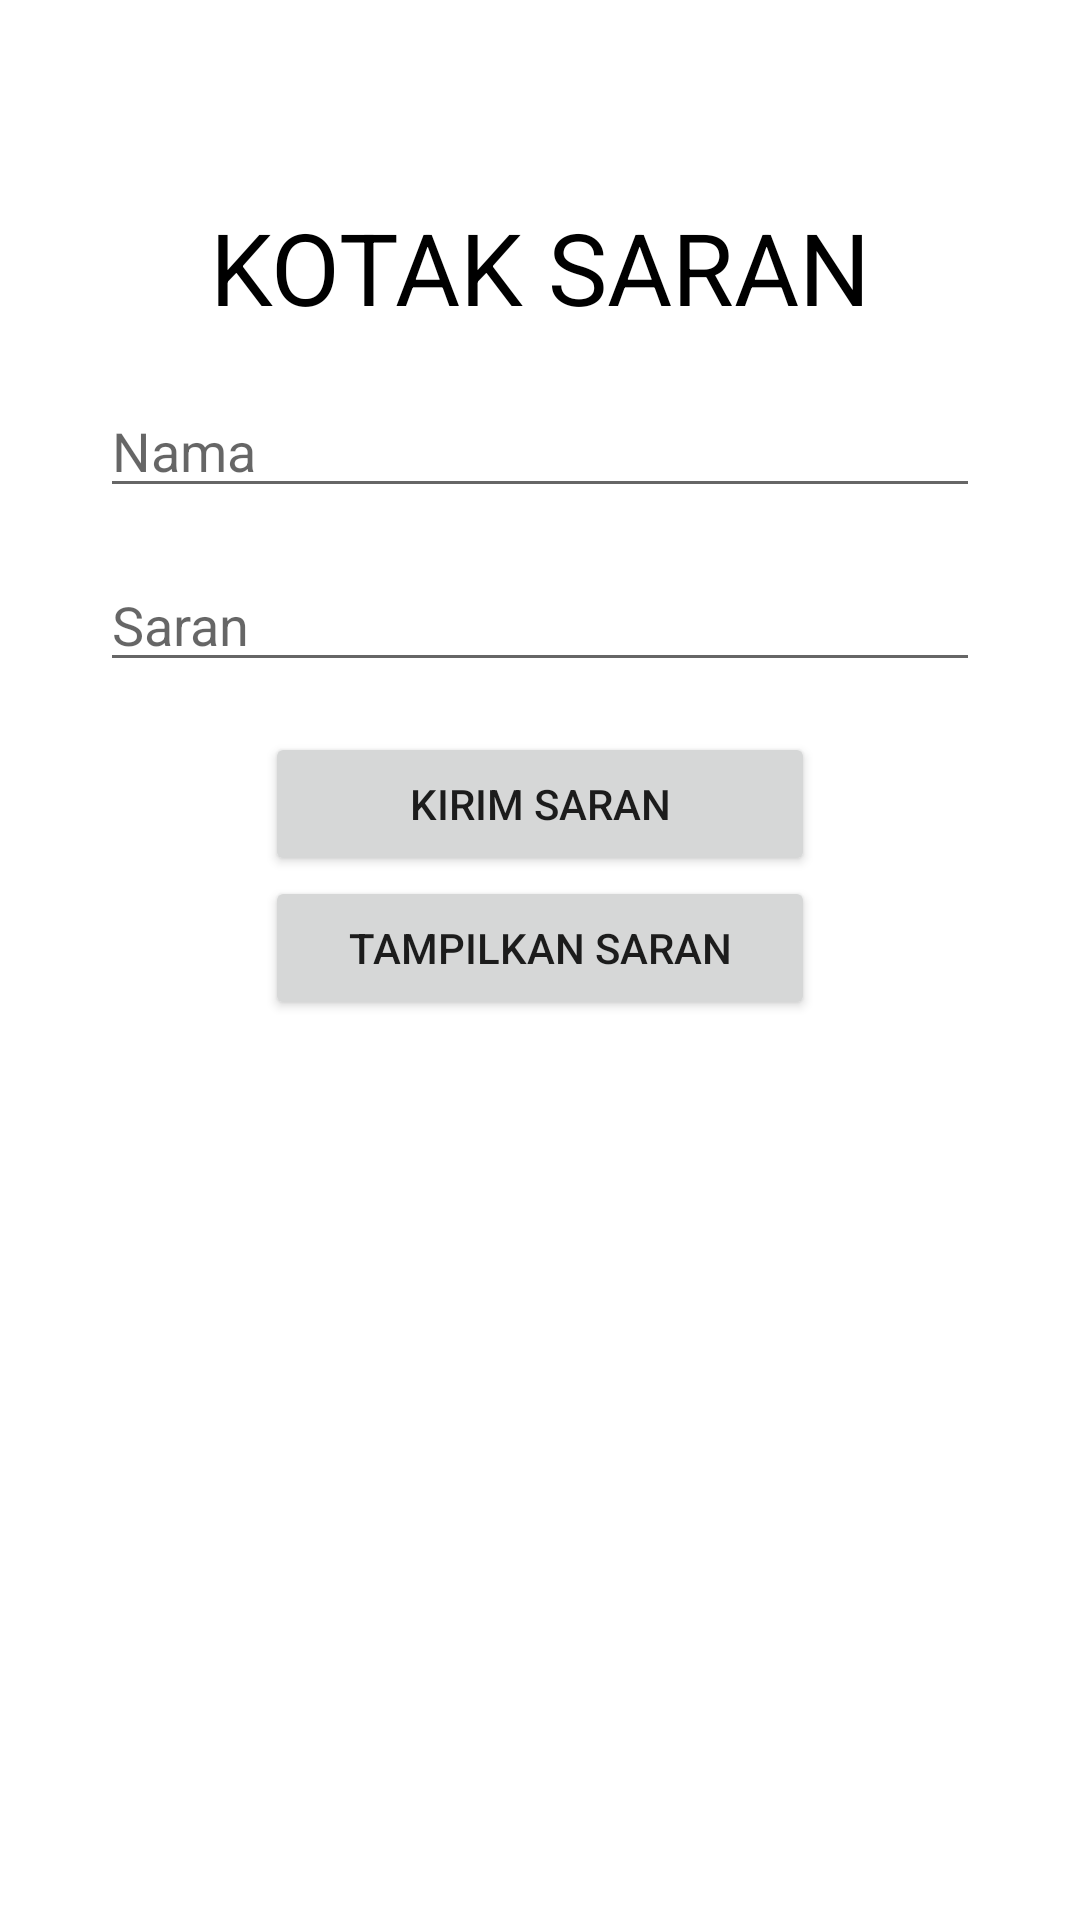

This screen was rendered from an Android layout file. Write that file and the resources it references.
<!-- AndroidManifest.xml: application theme Theme.TugasKotakSaran -->
<!-- res/layout/activity_main.xml -->
<?xml version="1.0" encoding="utf-8"?>
<LinearLayout xmlns:android="http://schemas.android.com/apk/res/android"
    xmlns:app="http://schemas.android.com/apk/res-auto"
    xmlns:tools="http://schemas.android.com/tools"
    android:layout_width="match_parent"
    android:layout_height="match_parent"
    android:orientation="vertical"
    tools:context=".MainActivity">

    <TextView
        android:layout_width="match_parent"
        android:layout_height="wrap_content"
        android:text="Kotak Saran"
        android:textAlignment="center"
        android:textSize="100px"
        android:textColor="@color/black"
        android:layout_marginBottom="50px"
        android:layout_marginTop="200px"
        android:textAllCaps="true"></TextView>

    <EditText
        android:id="@+id/fname"
        android:layout_marginHorizontal="100px"
        android:layout_marginBottom="50px"
        android:layout_width="match_parent"
        android:layout_height="wrap_content"
        android:hint="Nama"
        android:inputType="text" />

    <EditText
        android:id="@+id/lname"
        android:layout_marginHorizontal="100px"
        android:layout_marginBottom="50px"
        android:layout_width="match_parent"
        android:layout_height="wrap_content"
        android:hint="Saran"
        android:inputType="text" />

    <LinearLayout
        android:layout_width="match_parent"
        android:layout_height="wrap_content"
        android:orientation="vertical"
        android:gravity="center">

        <Button
            android:id="@+id/submit_btn"
            android:layout_width="550px"
            android:layout_height="wrap_content"
            android:layout_weight="1"
            android:text="KIRIM SARAN" />

        <Button
            android:id="@+id/edit_btn"
            android:layout_width="550px"
            android:layout_height="wrap_content"
            android:text="EDIT"
            android:visibility="gone" />

        <Button

            android:id="@+id/display_btn"
            android:layout_width="550px"
            android:layout_height="wrap_content"
            android:layout_weight="1"
            android:text="TAMPILKAN SARAN" />
    </LinearLayout>
</LinearLayout>
<!-- resources referenced by this layout -->
<resources>
  <style name="Theme.TugasKotakSaran" parent="Theme.MaterialComponents.DayNight.DarkActionBar">
          
          <item name="colorPrimary">@color/purple_500</item>
          <item name="colorPrimaryVariant">@color/purple_700</item>
          <item name="colorOnPrimary">@color/white</item>
          
          <item name="colorSecondary">@color/teal_200</item>
          <item name="colorSecondaryVariant">@color/teal_700</item>
          <item name="colorOnSecondary">@color/black</item>
          
          <item name="android:statusBarColor" tools:targetApi="l">?attr/colorPrimaryVariant</item>
          
      </style>
  <!-- not gathered from this repository: default colours our renderer supplied (Android Studio template values) -->
  <color name="purple_500">#FF6200EE</color>
  <color name="purple_700">#FF3700B3</color>
  <color name="teal_200">#FF03DAC5</color>
  <color name="teal_700">#FF018786</color>
  <color name="black">#FF000000</color>
  <color name="white">#FFFFFFFF</color>
</resources>
